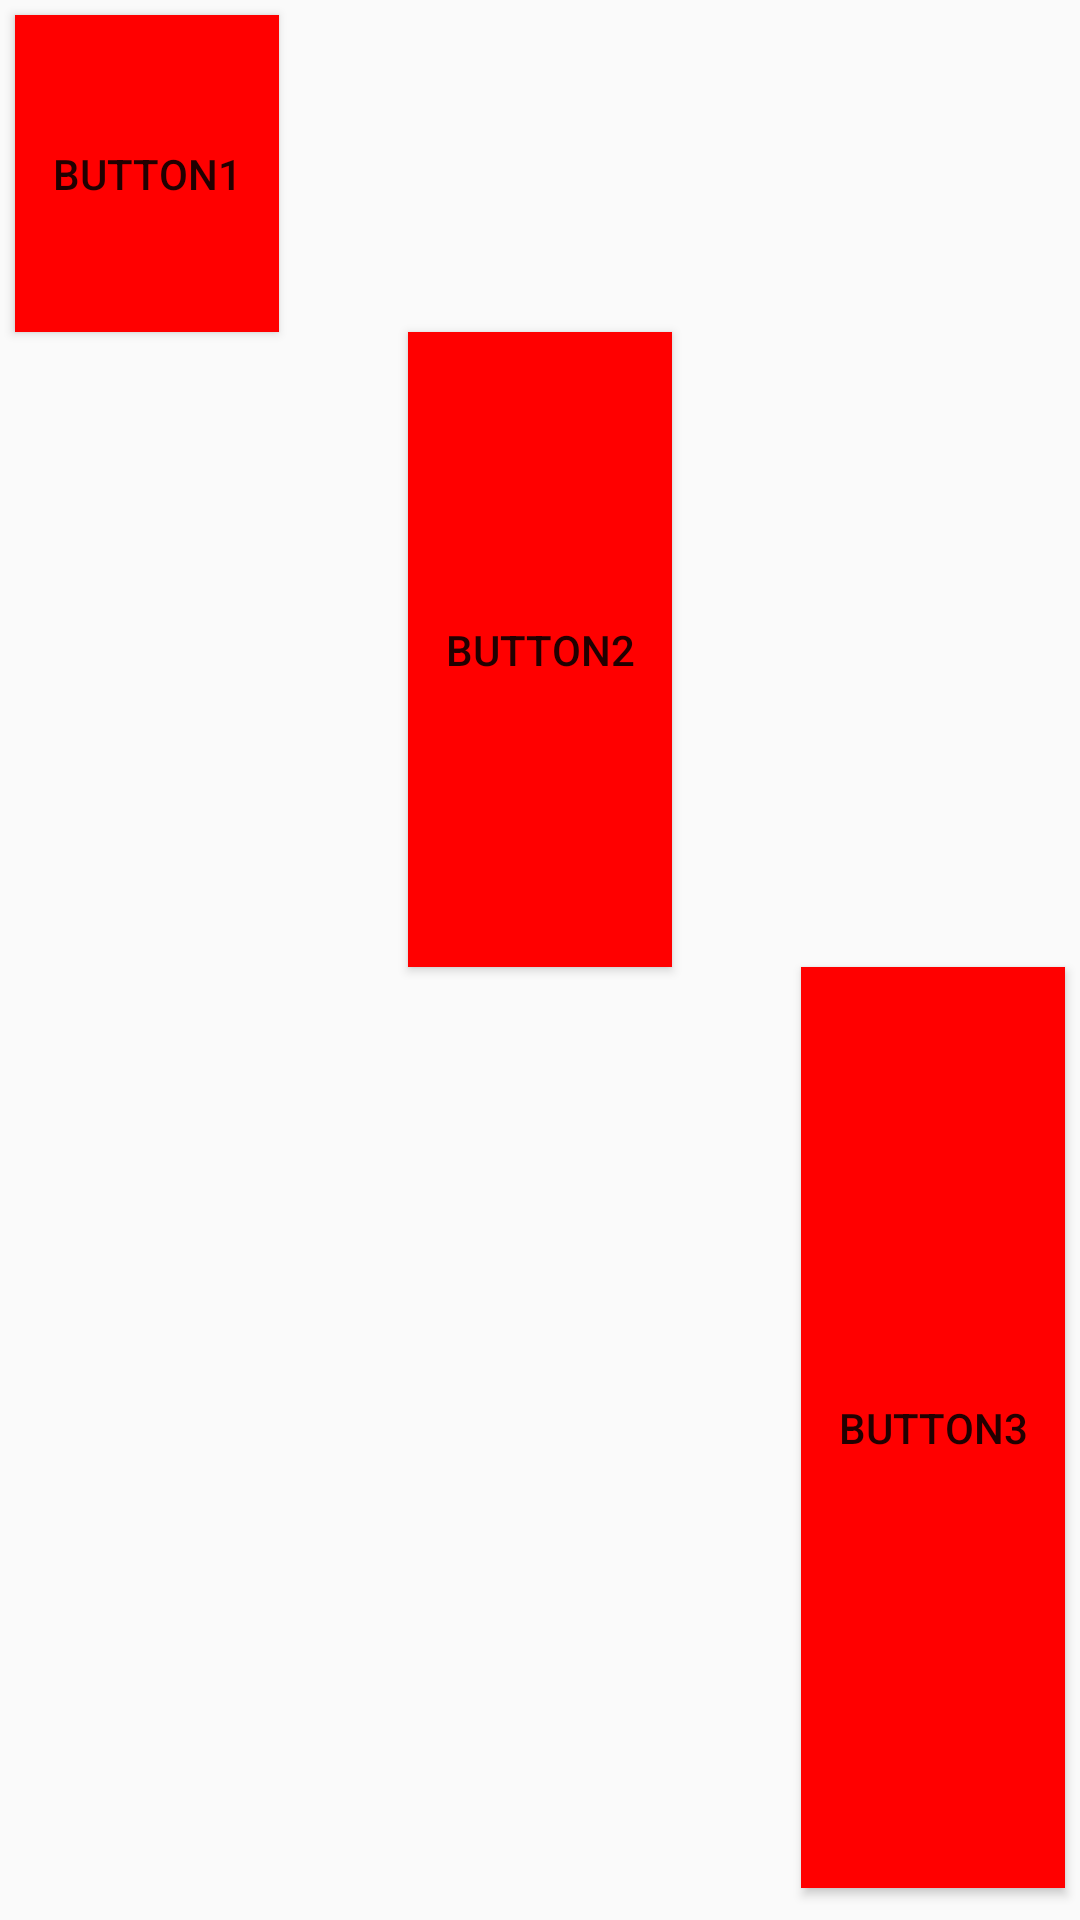

Here is an Android app screen rendered from its layout file. Give the layout XML and the strings, colors and styles it references.
<!-- AndroidManifest.xml: application theme AppTheme -->
<!-- res/layout/android_linear_layout.xml -->
<?xml version="1.0" encoding="utf-8"?>
<LinearLayout
    xmlns:android="http://schemas.android.com/apk/res/android"
    android:layout_width="match_parent"
    android:layout_height="match_parent"
    android:orientation="vertical"
    android:weightSum="3"
    >

    <Button
        android:layout_width="wrap_content"
        android:layout_height="0dp"
        android:layout_marginLeft="5dp"
        android:layout_marginTop="5dp"
        android:layout_gravity="start"
        android:text="Button1"
        android:background="#f00"
        android:layout_weight="0.5"
        />
        <Button
            android:layout_width="wrap_content"
            android:layout_height="0dp"
            android:background="#f00"
            android:text="Button2"
            android:layout_gravity="center"
            android:layout_weight="1"
            />
        <Button
            android:layout_width="wrap_content"
            android:layout_height="0dp"
            android:background="#f00"
            android:layout_weight="1.45"
            android:text="Button3"
            android:layout_marginRight="5dp"
            android:layout_gravity="end"
            />
    </LinearLayout>
<!-- resources referenced by this layout -->
<resources>
  <style name="AppTheme" parent="Theme.AppCompat.Light.DarkActionBar">
          
          <item name="colorPrimary">@color/colorPrimary</item>
          <item name="colorPrimaryDark">@color/colorPrimaryDark</item>
          <item name="colorAccent">@color/colorAccent</item>
      </style>
  <color name="colorPrimary">#212121</color>
  <color name="colorPrimaryDark">#101010</color>
  <color name="colorAccent">#FF4081</color>
</resources>
